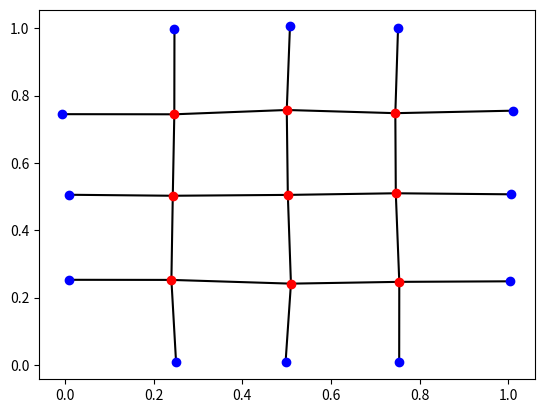

The matplotlib source for this figure:
import matplotlib.pyplot as plt
import random
import math

#Currently points[0][0] is the left top element
#So it has max y and min x

class Grid:
	def __init__(self, points, edge_points):
		self.points = points
		self.edge_points = edge_points


class Point:
	def __init__(self, position):
		self.springs = list()
		self.position = position
		self.next_point = None

	def add_spring(self, spring):
		self.springs.append(spring)

	def add_next_point(self, next_point):
		self.next_point = next_point

	def __repr__(self):
		x, y = self.position
		return "{:.2f},{:.2f} {}".format(x, y, self.next_point)

class Spring:
	def __init__(self, springconstant, strain_threshold, point1, point2):
		self.springconstant = springconstant
		self.strain_threshold = strain_threshold
		self.point1 = point1
		point1.add_spring(self)
		self.point2 = point2
		point2.add_spring(self)
		
	def __repr__(self):
		return "{}, {}, {}:{}".format(self.springconstant, self.strain_threshold, self.point1, self.point2)


def calc_position(h, w, height, width):
	field_size = 1.0
	offset_x = 0.01
	offset_y = 0.01
	y_pos = (field_size/(height-1))*(height-(h+1)) + random.uniform(-offset_y, offset_y)
	x_pos = (field_size/(width-1))*(w) + random.uniform(-offset_x, offset_x)
	return x_pos, y_pos


def create_points(height, width):
	points = list()
	for h in range(0, height):
		points.append(list())
		for w in range(0, width):
			points[h].append(Point(calc_position(h, w, height, width)))
	return points


def out_bounds(h, w, height, width):
	return h < 0 or w < 0 or h >= height or w >= width 


def create_spring_with_check(h, w, height, width, point, points_grid):
	springconstant = 1.0
	strain_threshold = 1.0
	if not out_bounds(h, w, height, width):
		Spring(springconstant, strain_threshold, point, points_grid[h][w])


def link_points(height, width, points_grid):
	for h in range(0, height):
		for w in range(0, width):
			point = points_grid[h][w]
			create_spring_with_check(h+1, w, height, width, point, points_grid)
			create_spring_with_check(h, w+1, height, width, point, points_grid)


def create_sqaure_point_grid(height, width):
	points_grid = create_points(height, width)
	link_points(height, width, points_grid)
	points = list()
	for h in range(1, len(points_grid)-1):
		for w in range(1, len(points_grid[h])-1):
			points.append(points_grid[h][w])
			
	edge_points = list()
	for h in range(1, len(points_grid)-1):
		edge_points.append(points_grid[h][0])
		edge_points.append(points_grid[h][-1])
	for w in range(1, len(points_grid[0])-1):
		edge_points.append(points_grid[0][w])
		edge_points.append(points_grid[-1][w])
	return Grid(points, edge_points)

"""
def calc_hex_position(h, w, height, width, even_row):
	field_size = 1.0
	offset_x = 0.01
	offset_y = 0.01
	y_pos = (field_size/(height+1))*(height-(h))# + random.uniform(-offset_y, offset_y)
	if even_row:
		w += 0.25
	else:
		w -= 0.25
	x_pos = (field_size/(width+1))*(w+1)# + random.uniform(-offset_x, offset_x)
	return (y_pos, x_pos)

def create_hex_grid_points(height, width):
	points = list()
	for h in range(0, height):
		points.append(list())
		for w in range(0, width):
			points[h].append(Point(calc_hex_position(h, w, height, width, h%2 == 0)))
	return points


def link_points_hex(height, width, points):
	for h in range(0, height):
		for w in range(0, width):
			#MODIFY THIS STILLLLL
			point = points[h][w]
			create_spring_with_check(h+1, w, height, width, point, points)
			create_spring_with_check(h, w+1, height, width, point, points)
			create_spring_with_check(h, w+1, height, width, point, points)


def create_hex_point_grid():
	height = 10
	width = 10
	points = create_hex_grid_points(height, width)
	#link_points_hex(height, width, points)
	return points
"""

def get_xs_ys(points):
	xs = list()
	ys = list()
	for point in points:
		x, y = point.position
		xs.append(x)
		ys.append(y)
	return xs, ys


def plot_spring(spring):
	point1_x, point1_y = spring.point1.position
	point2_x, point2_y = spring.point2.position 
	plt.plot([point1_x, point2_x], [point1_y, point2_y], color='k', linestyle='-', zorder=1)


def get_unique_springs(grid):
	unique_springs = set()
	for point in grid.points:
		for spring in point.springs:
			unique_springs.add(spring)
	return unique_springs


def plot_springs(grid):
	for spring in get_unique_springs(grid):
		plot_spring(spring)


def plot_forces(grid):
	for point in grid.points:
		x, y = point.position
		force_x, force_y = calc_force(point)
		plt.arrow(x, y, force_x, force_y)


def plot_points(grid):
	points = grid.points
	edge_points = grid.edge_points
	xs, ys = get_xs_ys(points)
	plt.scatter(xs, ys, color="r", zorder=2)
	xs, ys = get_xs_ys(edge_points)
	plt.scatter(xs, ys, color="b", zorder=2)


def plot_grid(grid):
	plt.figure()
	plot_points(grid)
	plot_springs(grid)
	#plot_forces(grid)


springconstant = 1.0
#friction_threshold = 0.9
#number of relaxation after is spring is broken = 20
#breaking treshold is gaussian distributed.
start_lambda = 0.002
lambda_val = start_lambda


def calc_magnitude(vector):
	x, y = vector
	return math.sqrt(x**2 + y**2)


def calc_force_spring(spring, point):
	k = spring.springconstant
	if spring.point1 == point:
		point_x, point_y = spring.point1.position
		other_point_x, other_point_y = spring.point2.position
	else:
		point_x, point_y = spring.point2.position
		other_point_x, other_point_y = spring.point1.position
	magnitude = math.sqrt((point_x - other_point_x)**2 + (point_y - other_point_y)**2)
	force_x = k*((point_x - other_point_x) / magnitude) * (magnitude - lambda_val)
	force_y = k*((point_y - other_point_y) / magnitude) * (magnitude - lambda_val)
	return force_x, force_y
	
	
def calc_force(point):
	force_x = 0.0
	force_y = 0.0
	for spring in point.springs:
		cur_force_x, cur_force_y = calc_force_spring(spring, point)
		force_x += cur_force_x
		force_y += cur_force_y
	return -force_x, -force_y


def relax_point(point):
	move_x, move_y = calc_force(point)
	x, y = point.position
	relaxed_position = (x + (move_x*0.1), y + move_y*0.1)
	relaxed_point = Point(relaxed_position)
	point.add_next_point(relaxed_point)
	return relaxed_point


def reconnect_relaxed_grid(grid):
	for spring in get_unique_springs(grid):
		point1 = spring.point1.next_point
		point2 = spring.point2.next_point
		Spring(spring.springconstant, spring.strain_threshold, point1, point2)
			

def relax_grid(grid):
	relaxed_grid = Grid(list(), list())
	for edge_point in grid.edge_points:
		new_edge_point = Point(edge_point.position)
		edge_point.add_next_point(new_edge_point)
		relaxed_grid.edge_points.append(new_edge_point)
	for point in grid.points:
		relaxed_grid.points.append(relax_point(point))
	reconnect_relaxed_grid(grid)
	return relaxed_grid


def relax_grid_n_times(grid, n):
	for i in range(0, n):
		grid = relax_grid(grid)
		plot_grid(grid)
	return grid


def calc_strain(spring, lambda_val):
	point1_x, point1_y = spring.point1.position
	point2_x, point2_y = spring.point2.position
	magnitude = calc_magnitude((point1_x - point2_x, point1_y - point2_y))
	return magnitude / lambda_val - 1


def max_strain_spring(grid, lambda_val):
	max_rel_strain = 0
	max_rel_strain_spring = None
	for spring in get_unique_springs(grid):
		 if calc_strain(spring, lambda_val) - spring.strain_threshold > max_rel_strain:
			 max_rel_strain = calc_strain(spring) - spring.strain_threshold
			 max_rel_strain_spring = spring
	return max_rel_strain_spring


def remove_spring(spring):
	print("removed")
	spring.point1.springs.remove(spring)
	spring.point2.springs.remove(spring)


def spring_break_loop(grid, lambda_val):
	while max_strain_spring(grid, lambda_val) is not None:
		
		grid = relax_grid_n_times(grid, relax_interations)


def main():
	grid = create_sqaure_point_grid(5, 5)
	relax_iterations = 5
	plot_grid(grid)
	#relaxed_grid = relax_grid_n_times(grid, relax_iterations)
	
	plt.show()

if __name__ == "__main__":
    main()
